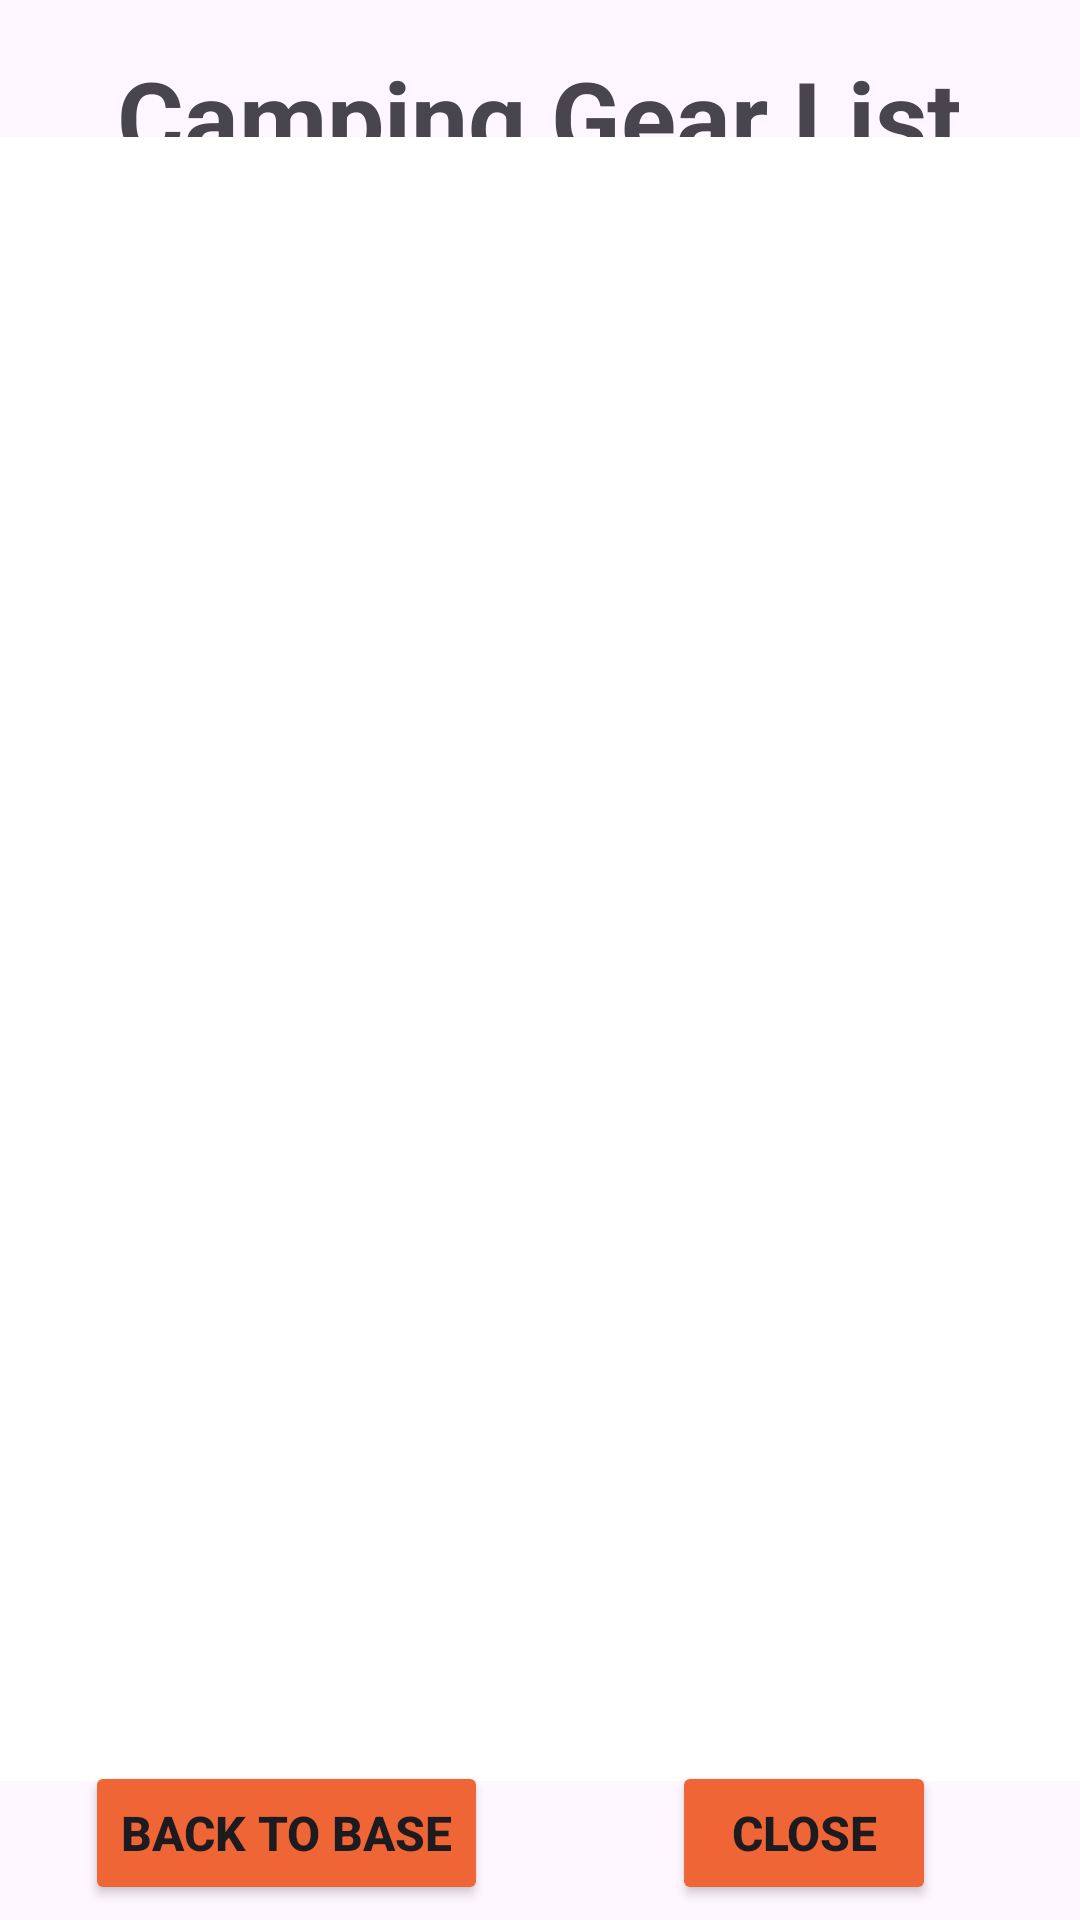

This screen was rendered from an Android layout file. Write that file and the resources it references.
<!-- AndroidManifest.xml: application theme Theme.CampsiteComander -->
<!-- res/layout/activity_details_screen.xml -->
<?xml version="1.0" encoding="utf-8"?>
<androidx.constraintlayout.widget.ConstraintLayout xmlns:android="http://schemas.android.com/apk/res/android"
    xmlns:app="http://schemas.android.com/apk/res-auto"
    xmlns:tools="http://schemas.android.com/tools"
    android:id="@+id/main"
    android:layout_width="match_parent"
    android:layout_height="match_parent"
    android:background="@drawable/wallpaper"
    tools:context=".DetailsScreen"
    tools:layout_editor_absoluteX="-15dp"
    tools:layout_editor_absoluteY="-1dp">

    <TextView
        android:id="@+id/textView"
        android:layout_width="wrap_content"
        android:layout_height="wrap_content"
        android:layout_marginTop="16dp"
        android:text="Camping Gear List"
        android:textSize="34sp"
        android:textStyle="bold"
        app:layout_constraintEnd_toEndOf="parent"
        app:layout_constraintHorizontal_bias="0.496"
        app:layout_constraintStart_toStartOf="parent"
        app:layout_constraintTop_toTopOf="parent" />

    <Button
        android:id="@+id/btnClose"
        android:layout_width="wrap_content"
        android:layout_height="wrap_content"
        android:layout_marginTop="16dp"
        android:layout_marginEnd="48dp"
        android:layout_marginBottom="28dp"
        android:backgroundTint="@color/themeOrange"
        android:text="Close"
        android:textSize="16sp"
        android:textStyle="bold"
        app:layout_constraintBottom_toBottomOf="parent"
        app:layout_constraintEnd_toEndOf="parent"
        app:layout_constraintHorizontal_bias="1.0"
        app:layout_constraintStart_toEndOf="@+id/btnBack"
        app:layout_constraintTop_toBottomOf="@+id/tvResult" />

    <Button
        android:id="@+id/btnBack"
        android:layout_width="wrap_content"
        android:layout_height="wrap_content"
        android:layout_marginTop="16dp"
        android:layout_marginBottom="28dp"
        android:backgroundTint="@color/themeOrange"
        android:text="Back to Base"
        android:textSize="16sp"
        android:textStyle="bold"
        app:layout_constraintBottom_toBottomOf="parent"
        app:layout_constraintEnd_toEndOf="parent"
        app:layout_constraintHorizontal_bias="0.126"
        app:layout_constraintStart_toStartOf="parent"
        app:layout_constraintTop_toBottomOf="@+id/tvResult" />

    <TextView
        android:id="@+id/tvResult"
        android:layout_width="389dp"
        android:layout_height="548dp"
        android:background="@color/white"
        app:layout_constraintBottom_toBottomOf="parent"
        app:layout_constraintEnd_toEndOf="parent"
        app:layout_constraintHorizontal_bias="0.727"
        app:layout_constraintStart_toStartOf="parent"
        app:layout_constraintTop_toTopOf="parent"
        app:layout_constraintVertical_bias="0.497" />


</androidx.constraintlayout.widget.ConstraintLayout>
<!-- resources referenced by this layout -->
<resources>
  <color name="themeOrange">#ef6535</color>
  <color name="white">#FFFFFFFF</color>
  <style name="Theme.CampsiteComander" parent="Base.Theme.CampsiteComander" />
  <style name="Base.Theme.CampsiteComander" parent="Theme.Material3.DayNight.NoActionBar">
          
          
      </style>
</resources>
